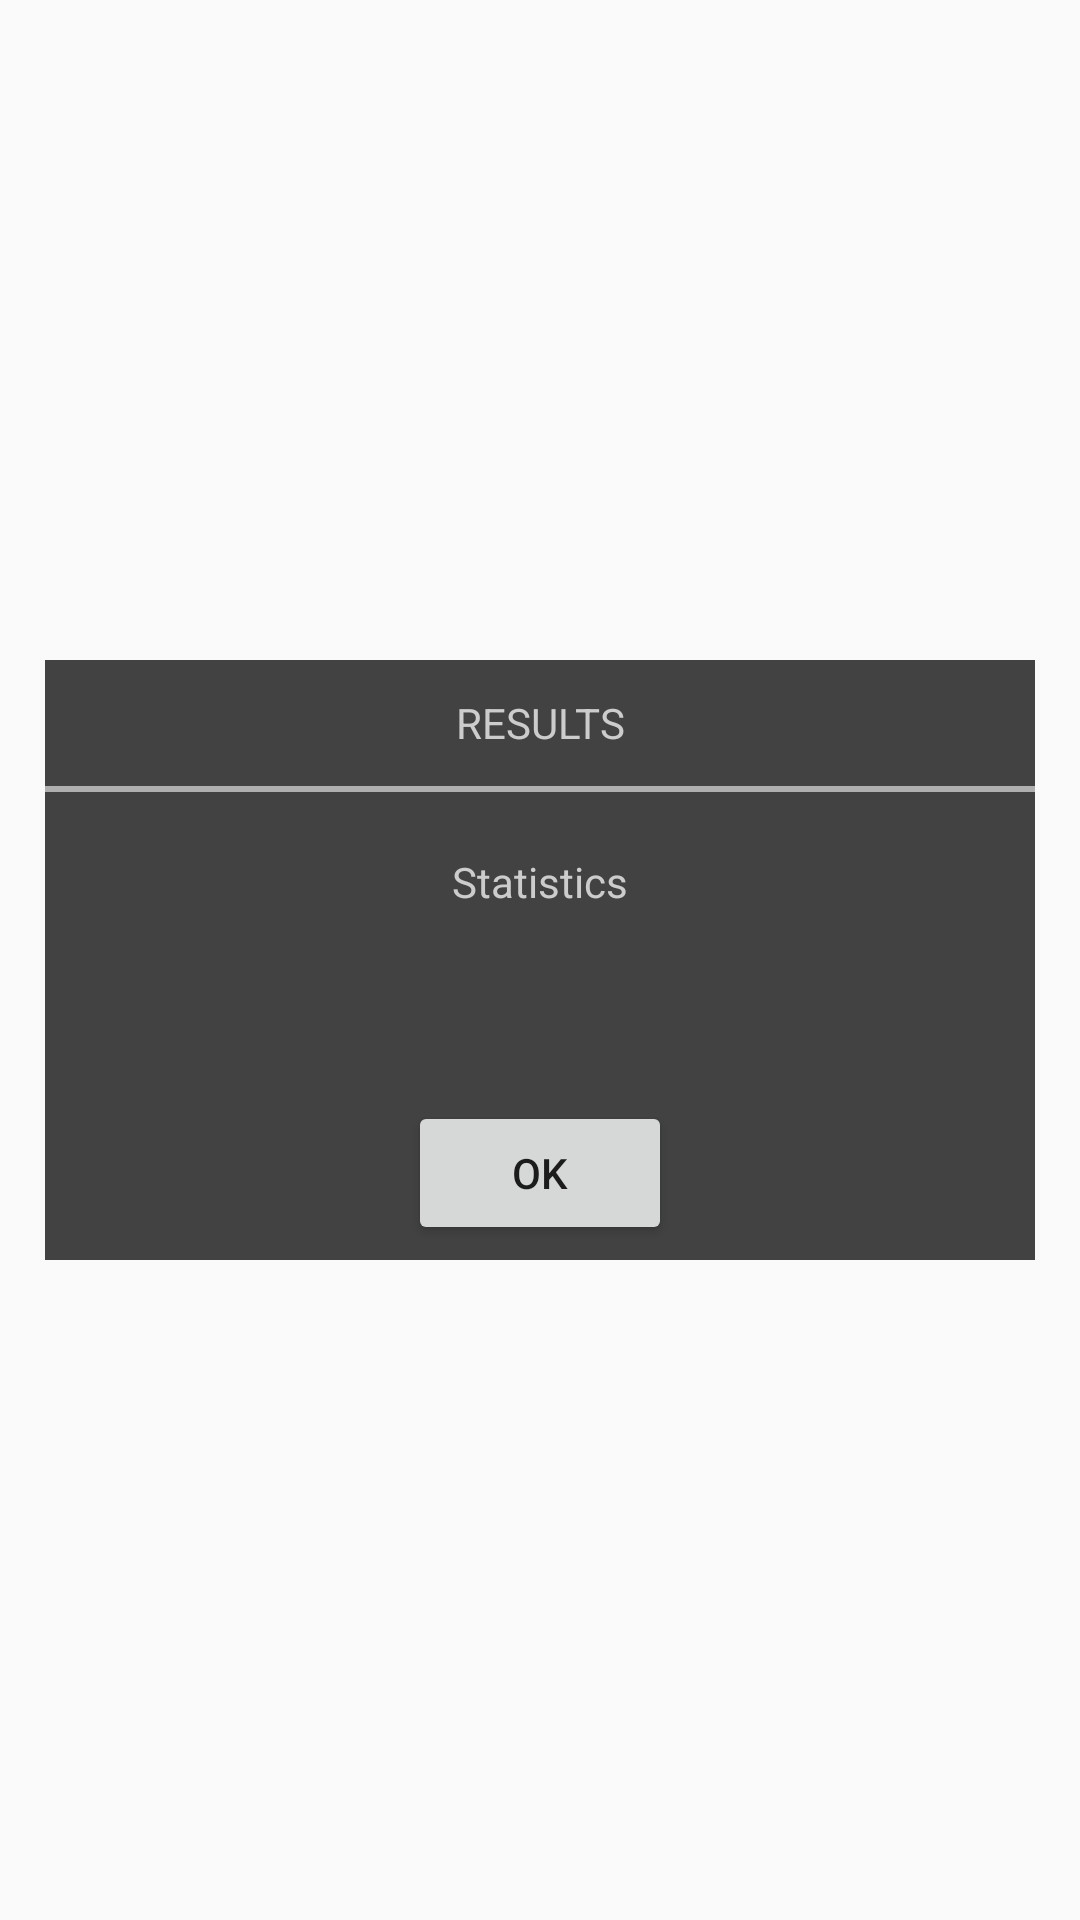

This screen was rendered from an Android layout file. Write that file and the resources it references.
<!-- AndroidManifest.xml: application theme AppTheme -->
<!-- res/layout/fight_result.xml -->
<?xml version="1.0" encoding="utf-8"?>
<android.support.constraint.ConstraintLayout
    xmlns:android="http://schemas.android.com/apk/res/android"
    xmlns:app="http://schemas.android.com/apk/res-auto"
    xmlns:tools="http://schemas.android.com/tools"
    android:layout_width="match_parent"
    android:layout_height="match_parent">

    <LinearLayout
        android:layout_width="330dp"
        android:layout_height="200dp"
        android:layout_marginStart="8dp"
        android:layout_marginLeft="8dp"
        android:layout_marginTop="8dp"
        android:layout_marginEnd="8dp"
        android:layout_marginRight="8dp"
        android:layout_marginBottom="8dp"
        android:background="@color/backgroundColor"
        android:orientation="vertical"
        app:layout_constraintBottom_toBottomOf="parent"
        app:layout_constraintEnd_toEndOf="parent"
        app:layout_constraintStart_toStartOf="parent"
        app:layout_constraintTop_toTopOf="parent">


        <TextView
            android:id="@+id/constResult"
            android:layout_width="match_parent"
            android:layout_height="42dp"
            android:gravity="center"
            android:text="RESULTS"
            android:textColor="@color/textColor" />

        <View
            android:id="@+id/view2"
            android:layout_width="match_parent"
            android:layout_height="2dp"
            android:background="@color/borderColor"/>

        <TextView
            android:id="@+id/stat"
            android:layout_width="match_parent"
            android:layout_height="60dp"
            android:gravity="center"
            android:padding="5dp"
            android:text="Statistics"
            android:textColor="@color/textColor" />

        <TextView
            android:id="@+id/result"
            android:layout_width="match_parent"
            android:layout_height="43dp"
            android:gravity="center"
            android:padding="5dp"
            android:text=""
            android:textColor="@color/textColor" />

        <Button
            android:id="@+id/backToMap"
            android:layout_width="wrap_content"
            android:layout_height="wrap_content"
            android:layout_gravity="center"
            android:text="Ok" />

    </LinearLayout>
</android.support.constraint.ConstraintLayout>
<!-- resources referenced by this layout -->
<resources>
  <color name="backgroundColor">#424242</color>
  <color name="borderColor">#afafaf</color>
  <color name="textColor">#cccccc</color>
  <style name="AppTheme" parent="Theme.AppCompat.Light.DarkActionBar">
          
          <item name="colorPrimary">@color/colorPrimary</item>
          <item name="colorPrimaryDark">@color/colorPrimaryDark</item>
          <item name="colorAccent">@color/colorAccent</item>
      </style>
  <color name="colorPrimary">#008577</color>
  <color name="colorPrimaryDark">#00574B</color>
  <color name="colorAccent">#D81B60</color>
</resources>
